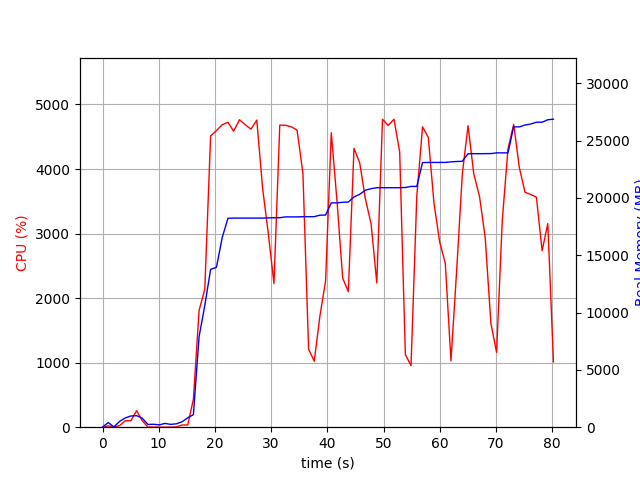

The file beside this chart, header and first rows:
elapsed_time, nproc, cpu, mem_real, mem_virtual
4.363059997558594e-05, 1, 0.0, 12, 3189
1.008, 2, 20.8, 404.5, 938.6
2.019, 2, 4.0, 30.54, 63.81
3.028, 4, 23.8, 500.9, 1903
4.039, 4, 100.0, 810.4, 2272
5.049, 5, 101.0, 979.2, 2671
6.059, 7, 256.4, 1006, 4738
7.069, 3, 99.9, 781.2, 1954
8.08, 3, 1.0, 238.5, 1311
9.092, 3, 2.0, 255, 1327
10.1, 3, 1.0, 205.7, 1271
11.11, 3, 0.0, 328.9, 1386
12.12, 3, 1.0, 245.5, 1304
13.13, 3, 4.0, 294.8, 1378
14.15, 1, 33.6, 473.3, 1639
15.16, 2, 34.6, 821.3, 3773
16.17, 1, 433.9, 1094, 7230
17.18, 1, 1809, 7893, 23182
18.19, 1, 2136, 10605, 23182
19.23, 1, 4513, 13769, 23182
20.27, 1, 4595, 13939, 23182
21.29, 1, 4686, 16537, 24470
22.31, 1, 4723, 18219, 24482
23.32, 1, 4585, 18235, 24482
24.37, 1, 4763, 18235, 24482
25.4, 1, 4684, 18235, 24482
26.41, 1, 4617, 18235, 24482
27.45, 1, 4758, 18235, 24482
28.49, 1, 3696, 18235, 24482
29.49, 1, 3001, 18252, 24484
30.5, 1, 2226, 18266, 24484
31.54, 1, 4680, 18268, 24484
32.56, 1, 4677, 18340, 24541
33.58, 1, 4654, 18340, 24541
34.62, 1, 4602, 18340, 24541
35.66, 1, 3934, 18354, 24541
36.66, 1, 1210, 18356, 24541
37.67, 1, 1022, 18361, 24541
38.68, 1, 1726, 18489, 24541
39.69, 1, 2268, 18501, 24541
40.7, 1, 4562, 19560, 25896
41.72, 1, 3503, 19562, 25896
42.73, 1, 2310, 19613, 25896
43.74, 1, 2100, 19634, 25992
44.74, 1, 4320, 20078, 26442
45.76, 1, 4097, 20310, 26442
46.77, 1, 3538, 20665, 26442
47.79, 1, 3150, 20803, 26442
48.8, 1, 2235, 20884, 26442
49.82, 1, 4771, 20884, 26442
50.84, 1, 4674, 20884, 26442
51.85, 1, 4772, 20884, 26442
52.87, 1, 4266, 20884, 26442
53.88, 1, 1126, 20904, 26442
54.89, 1, 953.9, 20998, 26554
55.92, 1, 3578, 20998, 26554
56.94, 1, 4654, 23083, 37124
57.96, 1, 4490, 23085, 37124
58.97, 1, 3474, 23089, 37124
59.98, 1, 2872, 23091, 37124
... 20 more rows
